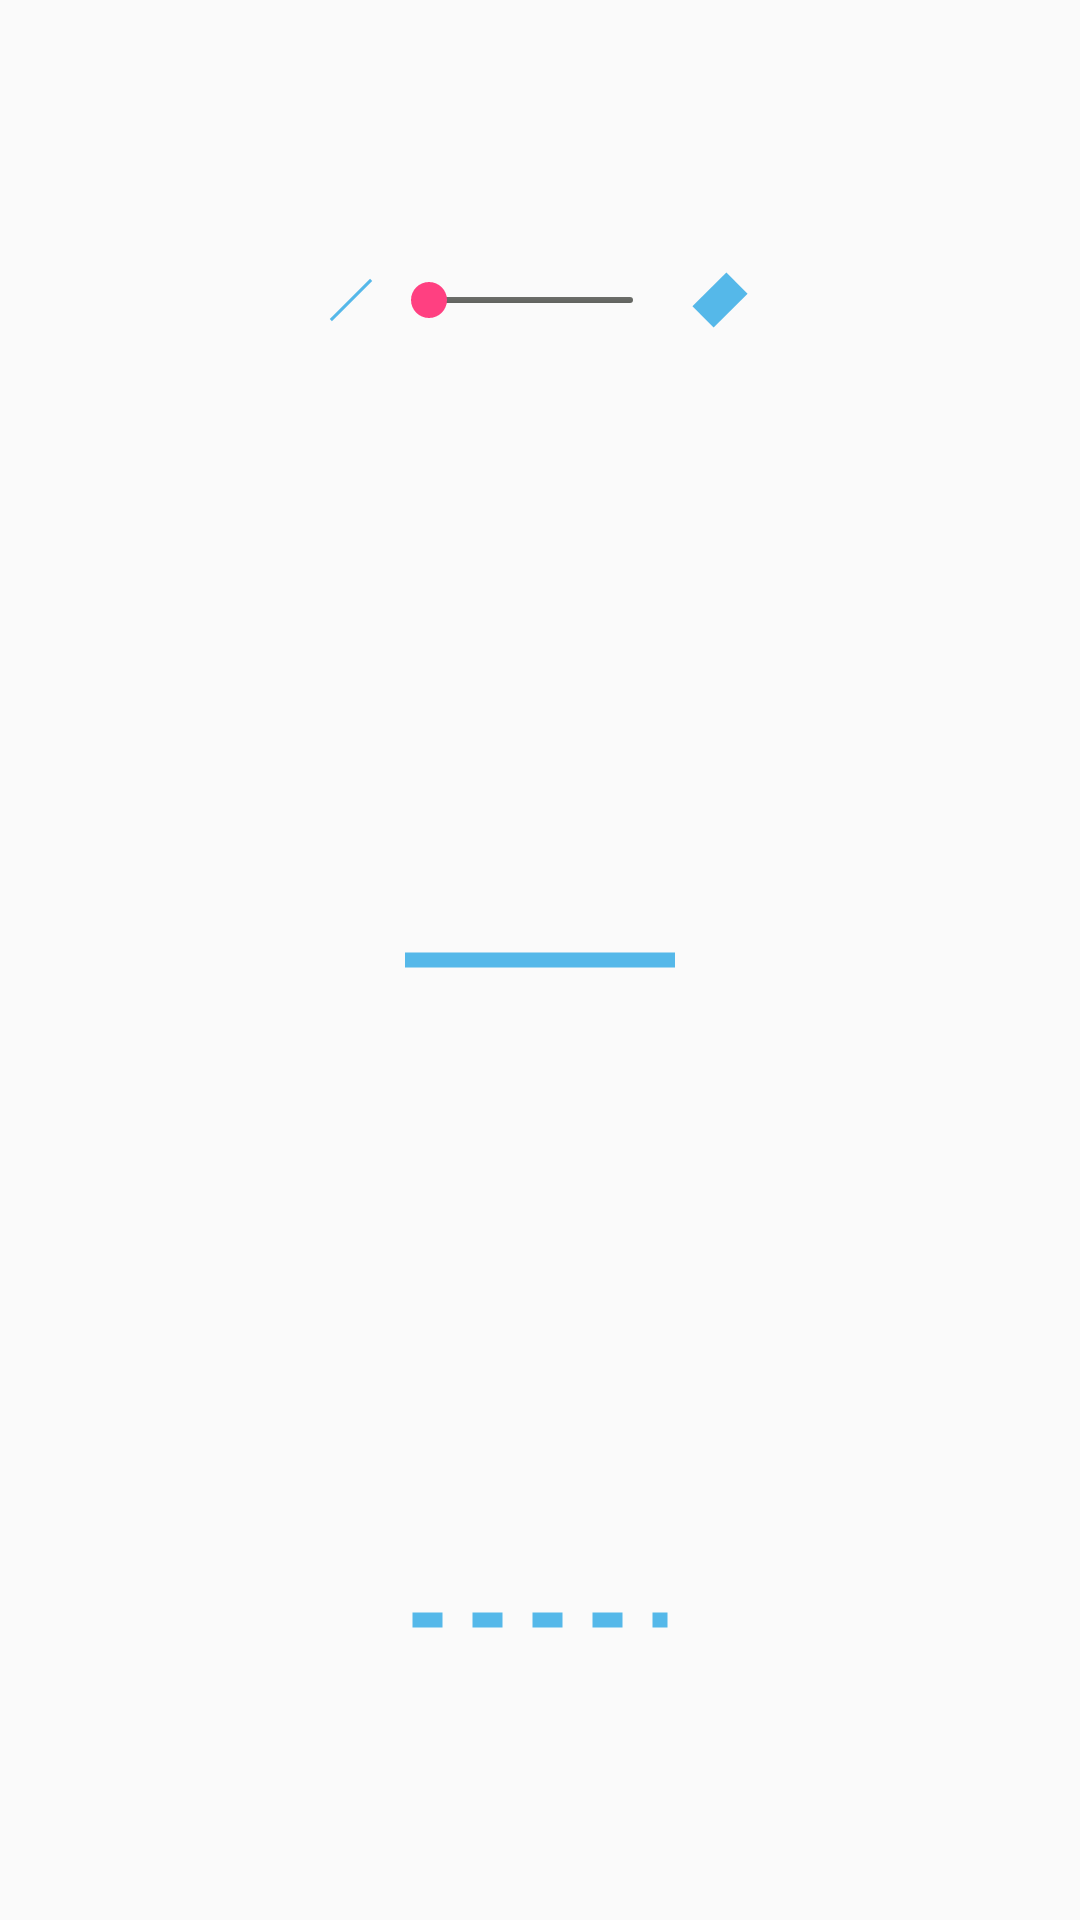

The Android layout XML behind this screen, and the referenced resources:
<!-- AndroidManifest.xml: application theme AppTheme -->
<!-- res/layout/brush_popup_menu.xml -->
<?xml version="1.0" encoding="utf-8"?>
<LinearLayout xmlns:android="http://schemas.android.com/apk/res/android"
              android:orientation="vertical"
              android:layout_width="match_parent"
              android:layout_height="match_parent">

    <LinearLayout
        android:layout_width="wrap_content"
        android:layout_height="0dp"
        android:layout_weight="1"
        android:layout_gravity="center"
        android:gravity="center_horizontal">
        <include layout="@layout/brush_size_selector"/>
    </LinearLayout>

    <ImageView
        android:layout_width="wrap_content"
        android:layout_height="0dp"
        android:layout_weight="1"
        android:layout_gravity="center_horizontal"
        android:layout_marginTop="20dp"
        android:src="@drawable/solid_line"/>

    <ImageView
        android:layout_width="wrap_content"
        android:layout_height="0dp"
        android:layout_weight="1"
        android:layout_gravity="center_horizontal"
        android:layout_marginTop="20dp"
        android:layerType="software"
        android:src="@drawable/dash_line"/>

</LinearLayout>
<!-- res/layout/brush_size_selector.xml (included above) -->
<?xml version="1.0" encoding="utf-8"?>
<LinearLayout xmlns:android="http://schemas.android.com/apk/res/android"
              android:layout_width="match_parent"
              android:layout_height="match_parent"
              android:orientation="horizontal"
              android:gravity="center">

    <ImageView
        android:layout_width="wrap_content"
        android:layout_height="wrap_content"
        android:src="@drawable/size_line_small"/>

    <SeekBar
        android:id="@+id/size_seek_bar"
        android:layout_width="100dp"
        android:layout_height="wrap_content"
        android:layout_gravity="center"
        android:minHeight="2dp"
        android:maxHeight="2dp"

        android:splitTrack="false"
        android:progressDrawable="@drawable/seekbar_progress"/>

    <ImageView
        android:layout_width="wrap_content"
        android:layout_height="wrap_content"
        android:src="@drawable/size_line_large"/>
</LinearLayout>
<!-- resources referenced by this layout -->
<resources>
  <!-- drawable dash_line (drawable) -->
  <?xml version="1.0" encoding="utf-8"?>
  <shape
      xmlns:android="http://schemas.android.com/apk/res/android"
      android:shape="line">
      <size
          android:width="90dp"
          android:height="35dp" />
      <stroke
          android:width="5dp"
          android:color="@color/lightBlue"
          android:dashWidth="10dp"
          android:dashGap="10dp" />
  </shape>
  <!-- drawable seekbar_progress (drawable) -->
  <?xml version="1.0" encoding="utf-8"?>
  <layer-list xmlns:android="http://schemas.android.com/apk/res/android" >
  
      <item>
          <shape android:shape="rectangle" >
              <corners android:radius="1dp"/>
  
              <gradient
                  android:angle="90"
                  android:endColor="#6c6e6a"
                  android:startColor="#61635f" />
          </shape>
      </item>
      <item>
          <clip>
              <shape android:shape="rectangle" >
                  <corners android:radius="1dp" />
  
                  <gradient
                      android:angle="90"
                      android:endColor="#819FF7"
                      android:startColor="@color/lightBlue" />
              </shape>
          </clip>
      </item>
  
  </layer-list>
  <!-- drawable size_line_large (drawable) -->
  <?xml version="1.0" encoding="utf-8"?>
  <rotate
      xmlns:android="http://schemas.android.com/apk/res/android"
      android:fromDegrees="135">
      <shape android:shape="line">
          <size
              android:width="26dp"
              android:height="26dp" />
          <stroke
              android:width="10dp"
              android:color="@color/lightBlue" />
      </shape>
  </rotate>
  <!-- drawable size_line_small (drawable) -->
  <?xml version="1.0" encoding="utf-8"?>
  <rotate
      xmlns:android="http://schemas.android.com/apk/res/android"
      android:fromDegrees="135">
      <shape android:shape="line">
          <size
              android:width="20dp"
              android:height="20dp" />
          <stroke
              android:width="1dp"
              android:color="@color/lightBlue" />
      </shape>
  </rotate>
  <!-- drawable solid_line (drawable) -->
  <?xml version="1.0" encoding="utf-8"?>
  <shape xmlns:android="http://schemas.android.com/apk/res/android">
      <size
          android:width="90dp"
          android:height="5dp" />
      <solid android:color="@color/lightBlue" />
  </shape>
  <style name="AppTheme" parent="Theme.AppCompat.Light.DarkActionBar">
          
          <item name="colorPrimary">@color/colorPrimary</item>
          <item name="colorPrimaryDark">@color/colorPrimaryDark</item>
          <item name="colorAccent">@color/colorAccent</item>
      </style>
  <color name="lightBlue">#55B8E9</color>
  <color name="colorPrimary">#3F51B5</color>
  <color name="colorPrimaryDark">#303F9F</color>
  <color name="colorAccent">#FF4081</color>
</resources>
